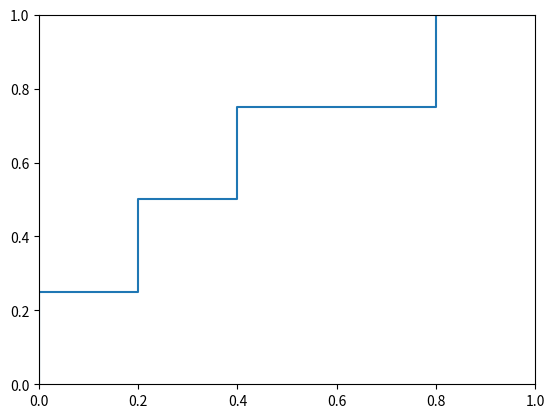

Recreate this plot in Python.
import matplotlib.pyplot as plt 
import numpy as np 
x = np.array([0,0,0.2,0.2,0.4,0.4,0.6,0.8,0.8,1.0])
y = np.array([0,0.25,0.25,0.5,0.5,0.75,0.75,0.75,1.0,1.0])
# print(x.shape)
# print(y.shape)
plt.plot(x,y)
plt.ylim(0,1)
plt.xlim(0,1)
plt.draw()
